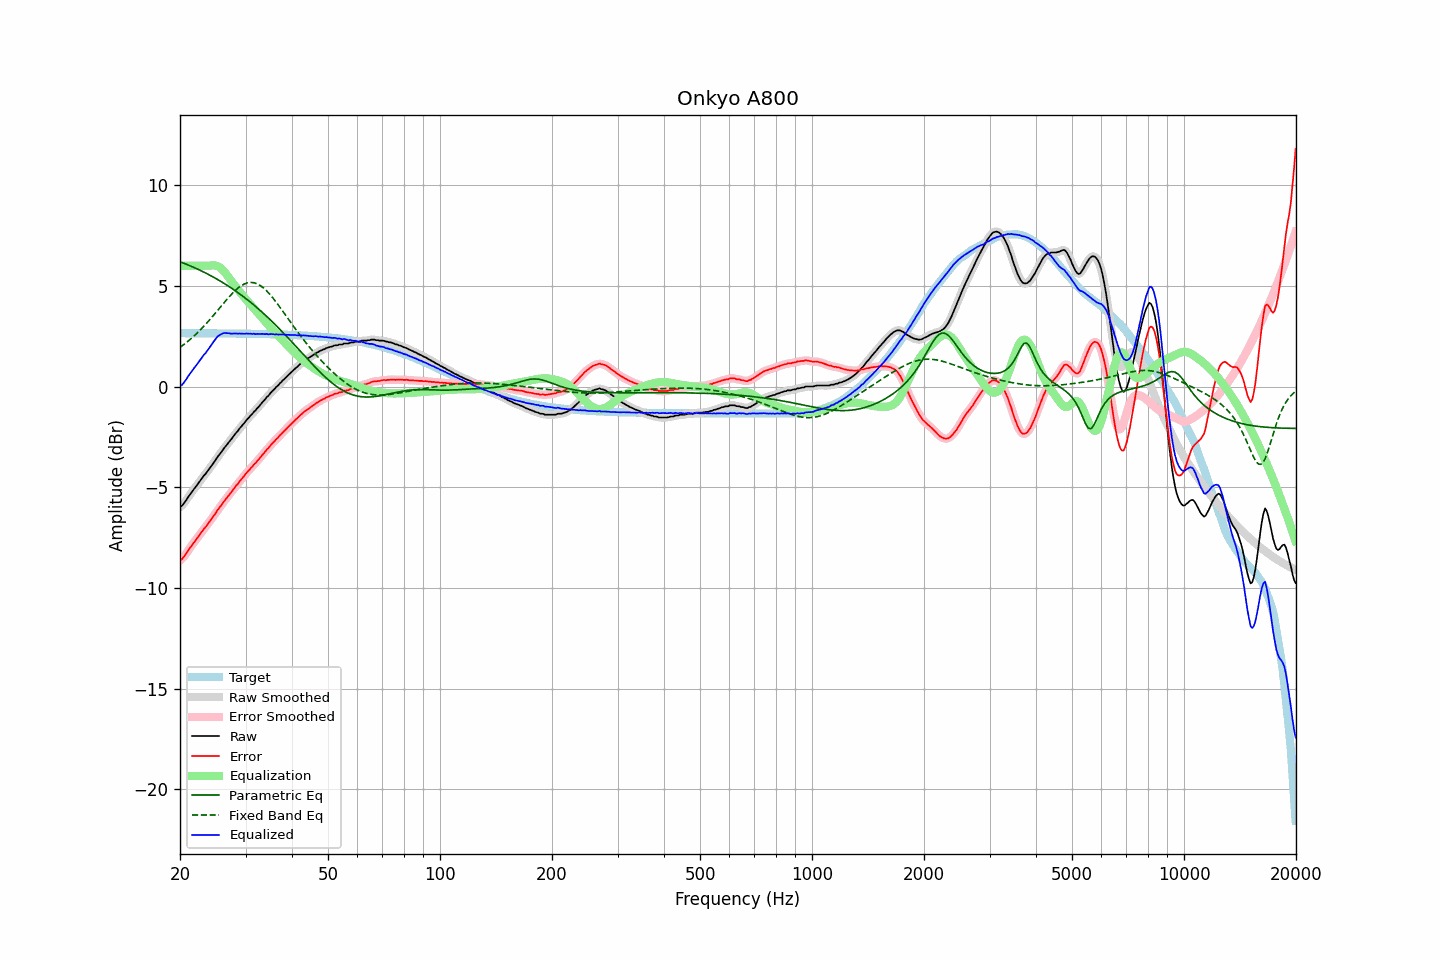

The data file committed next to this chart (first rows):
frequency, raw, error, smoothed, error_smoothed, equalization, parametric_eq, fixed_band_eq, equalized_raw, equalized_smoothed, target
20.00, -5.97, -8.62, -5.99, -8.64, 6.00, 6.20, 1.94, 0.03, 0.01, 2.65
20.20, -5.94, -8.59, -5.92, -8.57, 6.00, 6.17, 2.00, 0.06, 0.08, 2.65
20.40, -5.85, -8.50, -5.84, -8.49, 6.00, 6.14, 2.06, 0.15, 0.16, 2.65
20.61, -5.74, -8.39, -5.75, -8.40, 6.00, 6.10, 2.12, 0.26, 0.25, 2.65
20.81, -5.63, -8.28, -5.63, -8.27, 6.00, 6.07, 2.19, 0.37, 0.37, 2.65
21.02, -5.50, -8.15, -5.51, -8.15, 6.00, 6.04, 2.25, 0.50, 0.49, 2.65
21.23, -5.39, -8.04, -5.39, -8.04, 6.00, 6.01, 2.32, 0.61, 0.61, 2.65
21.44, -5.28, -7.93, -5.28, -7.93, 6.00, 5.97, 2.39, 0.72, 0.72, 2.65
21.66, -5.17, -7.82, -5.17, -7.82, 6.00, 5.94, 2.46, 0.83, 0.83, 2.65
21.87, -5.06, -7.71, -5.06, -7.71, 6.00, 5.90, 2.53, 0.94, 0.94, 2.65
22.09, -4.96, -7.61, -4.96, -7.60, 6.00, 5.87, 2.60, 1.04, 1.04, 2.65
22.31, -4.85, -7.49, -4.85, -7.50, 6.00, 5.83, 2.68, 1.15, 1.15, 2.65
22.54, -4.74, -7.39, -4.74, -7.39, 6.00, 5.79, 2.76, 1.26, 1.26, 2.65
22.76, -4.63, -7.27, -4.63, -7.27, 6.00, 5.75, 2.84, 1.37, 1.37, 2.65
22.99, -4.52, -7.17, -4.52, -7.17, 6.00, 5.72, 2.92, 1.48, 1.48, 2.65
23.22, -4.41, -7.06, -4.42, -7.06, 6.00, 5.68, 3.01, 1.59, 1.58, 2.64
23.45, -4.33, -6.97, -4.32, -6.96, 6.00, 5.64, 3.10, 1.67, 1.68, 2.64
23.69, -4.22, -6.87, -4.22, -6.86, 6.00, 5.60, 3.18, 1.78, 1.78, 2.64
23.92, -4.11, -6.75, -4.11, -6.76, 6.00, 5.55, 3.27, 1.89, 1.89, 2.64
24.16, -4.00, -6.64, -4.00, -6.64, 6.01, 5.51, 3.37, 2.01, 2.01, 2.64
24.40, -3.89, -6.53, -3.89, -6.53, 6.02, 5.47, 3.46, 2.13, 2.13, 2.64
24.65, -3.78, -6.42, -3.78, -6.42, 6.02, 5.43, 3.55, 2.24, 2.24, 2.64
24.89, -3.67, -6.31, -3.66, -6.30, 6.01, 5.38, 3.65, 2.34, 2.35, 2.64
25.14, -3.54, -6.18, -3.55, -6.19, 5.99, 5.34, 3.74, 2.45, 2.45, 2.64
25.39, -3.43, -6.07, -3.43, -6.07, 5.96, 5.29, 3.84, 2.53, 2.52, 2.64
25.65, -3.33, -5.97, -3.32, -5.96, 5.90, 5.24, 3.94, 2.57, 2.58, 2.64
25.91, -3.22, -5.86, -3.22, -5.86, 5.84, 5.19, 4.03, 2.62, 2.62, 2.64
26.16, -3.11, -5.75, -3.11, -5.75, 5.76, 5.15, 4.13, 2.65, 2.65, 2.64
26.43, -3.00, -5.64, -3.01, -5.64, 5.67, 5.10, 4.22, 2.66, 2.66, 2.64
26.69, -2.91, -5.55, -2.90, -5.54, 5.56, 5.05, 4.32, 2.65, 2.66, 2.64
26.96, -2.80, -5.44, -2.80, -5.44, 5.45, 4.99, 4.41, 2.65, 2.65, 2.64
27.23, -2.70, -5.34, -2.71, -5.34, 5.34, 4.94, 4.50, 2.64, 2.63, 2.63
27.50, -2.61, -5.24, -2.60, -5.24, 5.23, 4.89, 4.58, 2.62, 2.63, 2.63
27.77, -2.50, -5.13, -2.50, -5.13, 5.13, 4.83, 4.66, 2.63, 2.63, 2.63
28.05, -2.39, -5.02, -2.40, -5.03, 5.03, 4.78, 4.74, 2.64, 2.63, 2.63
28.33, -2.29, -4.92, -2.29, -4.92, 4.93, 4.72, 4.82, 2.64, 2.64, 2.63
28.62, -2.20, -4.83, -2.19, -4.82, 4.82, 4.67, 4.89, 2.62, 2.63, 2.63
28.90, -2.09, -4.72, -2.10, -4.72, 4.72, 4.61, 4.95, 2.63, 2.63, 2.63
29.19, -2.00, -4.63, -2.00, -4.63, 4.62, 4.55, 5.00, 2.62, 2.62, 2.63
29.48, -1.90, -4.53, -1.90, -4.53, 4.53, 4.49, 5.05, 2.63, 2.63, 2.63
29.78, -1.81, -4.44, -1.80, -4.43, 4.43, 4.43, 5.09, 2.62, 2.63, 2.63
30.08, -1.70, -4.33, -1.71, -4.33, 4.33, 4.37, 5.12, 2.63, 2.63, 2.62
30.38, -1.61, -4.23, -1.61, -4.24, 4.24, 4.31, 5.15, 2.63, 2.63, 2.62
30.68, -1.53, -4.15, -1.53, -4.15, 4.15, 4.24, 5.16, 2.62, 2.62, 2.62
30.99, -1.43, -4.05, -1.44, -4.06, 4.06, 4.18, 5.17, 2.63, 2.62, 2.62
31.30, -1.36, -3.98, -1.35, -3.97, 3.97, 4.11, 5.17, 2.61, 2.62, 2.62
31.61, -1.25, -3.87, -1.26, -3.88, 3.88, 4.05, 5.16, 2.63, 2.62, 2.62
31.93, -1.19, -3.81, -1.18, -3.79, 3.79, 3.98, 5.13, 2.60, 2.61, 2.62
32.24, -1.08, -3.69, -1.09, -3.70, 3.70, 3.91, 5.10, 2.62, 2.61, 2.61
32.57, -1.00, -3.61, -1.00, -3.61, 3.61, 3.84, 5.06, 2.61, 2.61, 2.61
32.89, -0.91, -3.52, -0.90, -3.51, 3.51, 3.77, 5.01, 2.60, 2.61, 2.61
33.22, -0.80, -3.41, -0.81, -3.42, 3.42, 3.70, 4.96, 2.62, 2.61, 2.61
33.55, -0.72, -3.33, -0.71, -3.32, 3.33, 3.63, 4.89, 2.61, 2.61, 2.61
33.89, -0.63, -3.24, -0.62, -3.23, 3.23, 3.55, 4.82, 2.60, 2.61, 2.61
34.23, -0.52, -3.12, -0.54, -3.14, 3.14, 3.48, 4.74, 2.62, 2.60, 2.60
34.57, -0.46, -3.06, -0.44, -3.05, 3.05, 3.40, 4.66, 2.59, 2.60, 2.60
34.92, -0.35, -2.95, -0.35, -2.95, 2.96, 3.33, 4.57, 2.60, 2.60, 2.60
35.27, -0.26, -2.86, -0.27, -2.87, 2.87, 3.25, 4.48, 2.61, 2.60, 2.60
35.62, -0.18, -2.78, -0.18, -2.77, 2.78, 3.17, 4.38, 2.60, 2.60, 2.60
35.97, -0.11, -2.70, -0.10, -2.69, 2.69, 3.09, 4.28, 2.59, 2.59, 2.59
... 635 more rows
